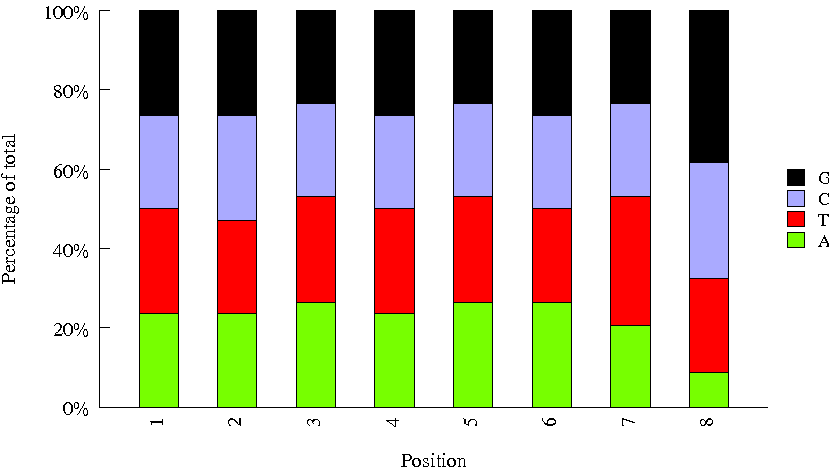

Source data for this figure (header and first rows):
Sequence, name, set
TAACGGTC, INDEX76, amar
GTTGGATA, INDEX44, amar
CGCGATTA, INDEX93, amar
GCTATTCT, INDEX03, amar
CCATCAGG, INDEX20, amar
GTGCTACA, INDEX05, amar
TGCTCATG, INDEX17, amar
ACCAGCGC, INDEX59, amar
TAGACACC, INDEX85, amar
AACAGGCG, INDEX29, amar
AATCACCT, INDEX14, amar
AGACACGG, INDEX50, amar
TTAGGTCT, INDEX74, amar
CGTGGTGC, INDEX06, amar
ATGTTGCG, INDEX10, amar
CCGGTGCT, INDEX45, amar
TCCTCGGT, INDEX38, amar
GTGACATG, INDEX82, amar
CGTGTGTT, INDEX11, amar
GTATCTCG, INDEX12, amar
GCGTACAT, INDEX34, amar
ACTCAGGT, INDEX67, amar
CAAGATAT, INDEX78, amar
TACCATTG, INDEX41, amar
CGCAACCG, INDEX30, amar
TGACTAGT, INDEX51, amar
GACTGCCT, INDEX02, amar
ACTATCAC, INDEX90, amar
TTGAGGAG, INDEX36, amar
AGTGCATC, INDEX56, amar
CTACATGC, INDEX35, amar
GAATCAAT, INDEX37, amar
TTGCTTAT, INDEX28, amar
CGCTCCAC, INDEX91, amar
